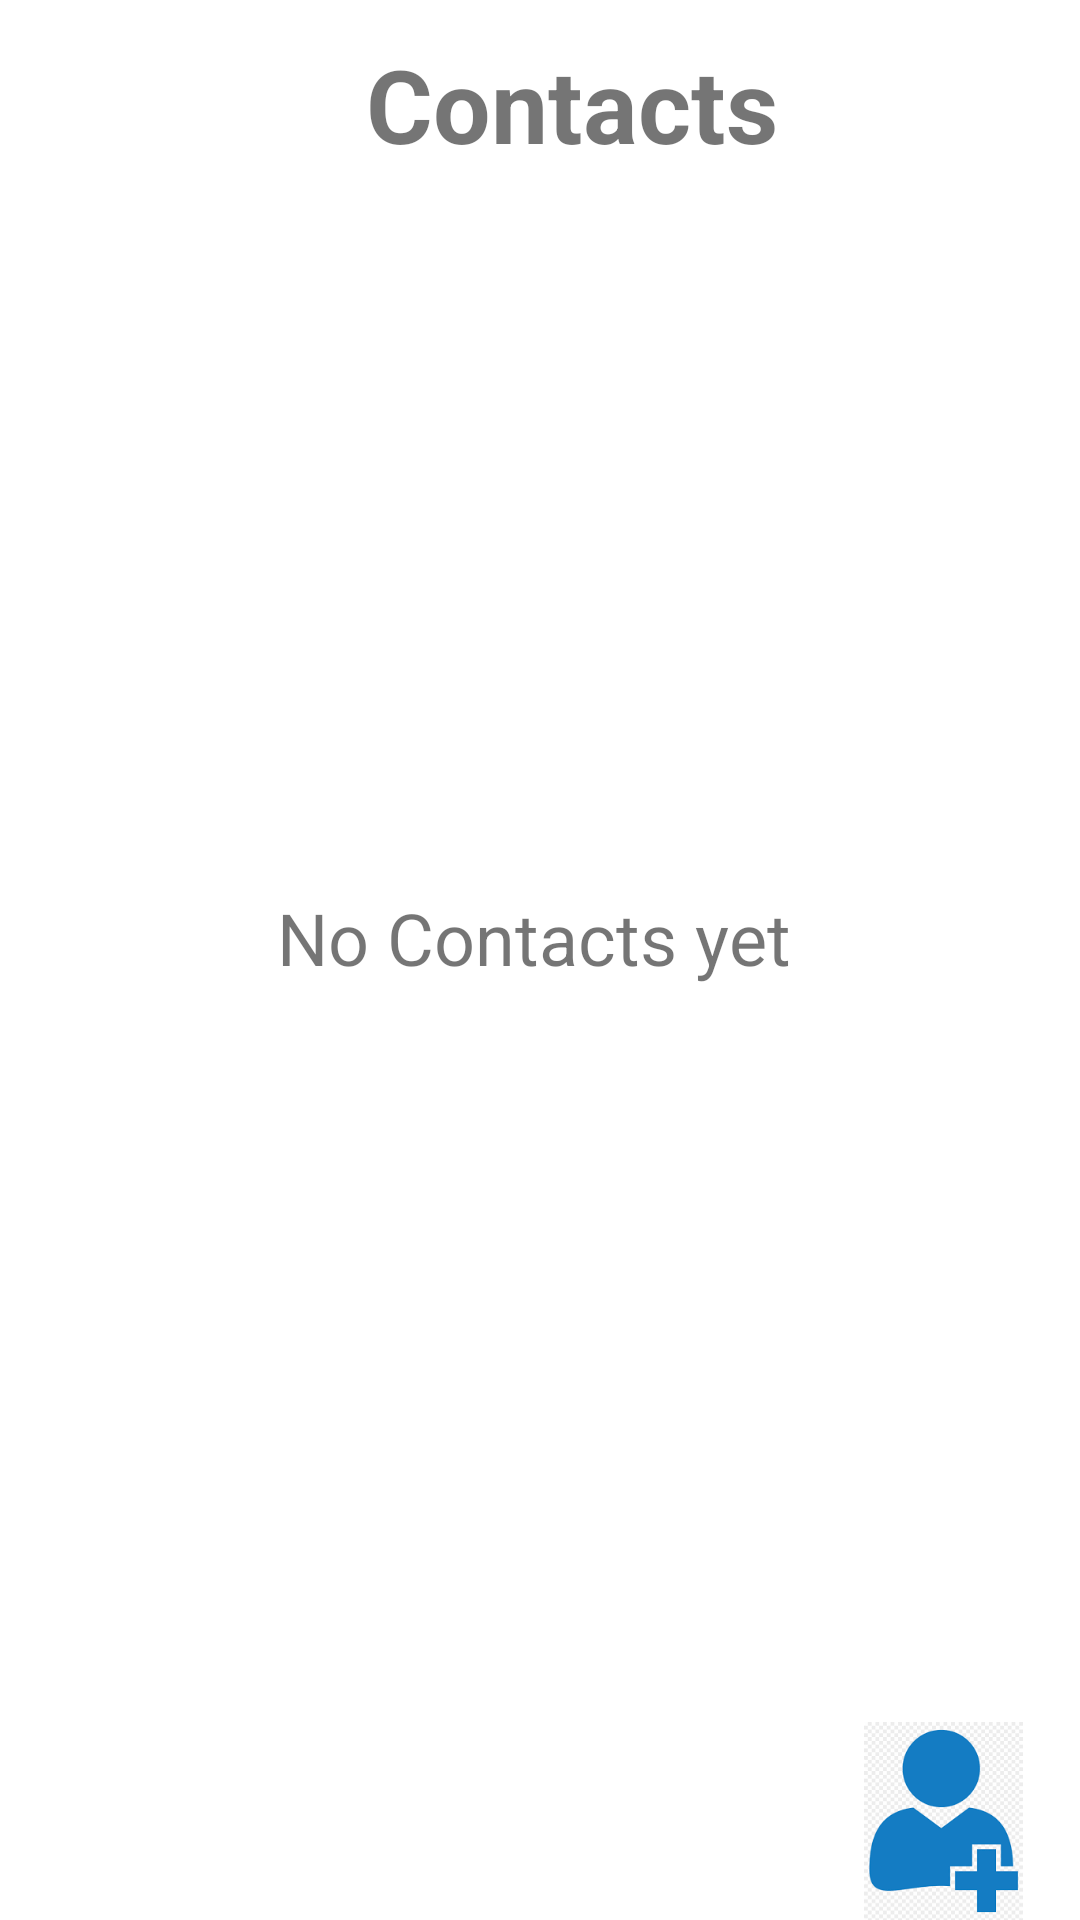

Write the Android layout XML for this screen, with the resource values it uses.
<!-- AndroidManifest.xml: application theme Theme.ContactListFinal -->
<!-- res/layout/activity_main.xml -->
<?xml version="1.0" encoding="utf-8"?>
<androidx.constraintlayout.widget.ConstraintLayout xmlns:android="http://schemas.android.com/apk/res/android"
    xmlns:app="http://schemas.android.com/apk/res-auto"
    xmlns:tools="http://schemas.android.com/tools"
    android:layout_width="match_parent"
    android:layout_height="match_parent"
    tools:context=".MainActivity">

    <androidx.recyclerview.widget.RecyclerView
        android:id="@+id/recyclerView"
        android:layout_width="400dp"
        android:layout_height="449dp"
        android:layout_marginStart="6dp"
        android:layout_marginTop="72dp"
        android:layout_marginEnd="11dp"
        android:layout_marginBottom="87dp"
        app:layout_constraintBottom_toBottomOf="parent"
        app:layout_constraintEnd_toEndOf="parent"
        app:layout_constraintStart_toStartOf="parent"
        app:layout_constraintTop_toTopOf="parent" />

    <TextView
        android:id="@+id/TITLE"
        android:layout_width="wrap_content"
        android:layout_height="wrap_content"
        android:layout_marginStart="122dp"
        android:layout_marginEnd="153dp"
        android:gravity="center"
        android:text="@string/contacts"
        android:textSize="34sp"
        android:textStyle="bold"
        app:layout_constraintBottom_toTopOf="@+id/recyclerView"
        app:layout_constraintEnd_toEndOf="parent"
        app:layout_constraintHorizontal_bias="0.0"
        app:layout_constraintStart_toStartOf="parent"
        app:layout_constraintTop_toTopOf="parent"
        app:layout_constraintVertical_bias="0.28" />

    <TextView
        android:id="@+id/tv1"
        android:layout_width="wrap_content"
        android:layout_height="wrap_content"
        android:gravity="center"
        android:text="@string/no_contacts_yet"
        android:textSize="24sp"
        android:visibility="visible"
        app:layout_constraintBottom_toBottomOf="@+id/recyclerView"
        app:layout_constraintEnd_toEndOf="@+id/recyclerView"
        app:layout_constraintStart_toStartOf="@+id/recyclerView"
        app:layout_constraintTop_toTopOf="@+id/recyclerView" />

    <ImageView
        android:id="@+id/save"
        android:layout_width="91dp"
        android:layout_height="66dp"
        tools:ignore="ContentDescription"
        app:layout_constraintBottom_toBottomOf="parent"
        app:layout_constraintEnd_toEndOf="parent"
        app:srcCompat="@drawable/add" />
</androidx.constraintlayout.widget.ConstraintLayout>
<!-- resources referenced by this layout -->
<resources>
  <!-- drawable add: png bitmap (drawable, 4946 bytes) -->
  <string name="contacts">Contacts</string>
  <string name="no_contacts_yet">No Contacts yet</string>
  <style name="Theme.ContactListFinal" parent="Theme.MaterialComponents.DayNight.DarkActionBar">
          
          <item name="colorPrimary">@color/purple_500</item>
          <item name="colorPrimaryVariant">@color/purple_700</item>
          <item name="colorOnPrimary">@color/white</item>
          
          <item name="colorSecondary">@color/teal_200</item>
          <item name="colorSecondaryVariant">@color/teal_700</item>
          <item name="colorOnSecondary">@color/black</item>
          
          <item name="android:statusBarColor" tools:targetApi="l">?attr/colorPrimaryVariant</item>
          
      </style>
  <!-- not gathered from this repository: default colours our renderer supplied (Android Studio template values) -->
  <color name="purple_500">#FF6200EE</color>
  <color name="purple_700">#FF3700B3</color>
  <color name="teal_200">#FF03DAC5</color>
  <color name="teal_700">#FF018786</color>
  <color name="black">#FF000000</color>
  <color name="white">#FFFFFFFF</color>
</resources>
